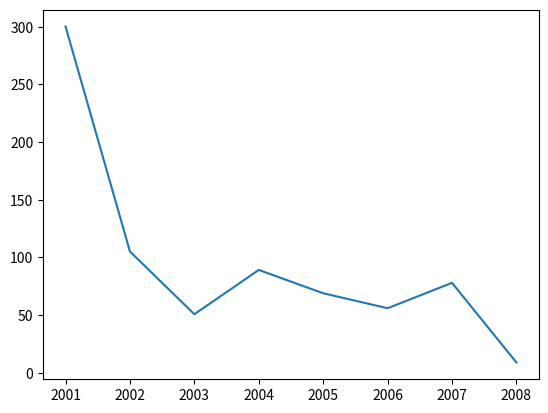

The script that saved this image:
import matplotlib.pyplot as plt
import numpy as np

years = [2001,2002,2003,2004,2005,2006,2007,2008]

gdp = [300.2,105.2,50.8,89.2,69,56,78,9]

plt.plot(years,gdp)

#plt.show()


arr = np.array([1,2,3,4,5])

arr1 = np.array(42)
print(arr)
print(type(arr))

#0D Array
print(np.array(10))

#1D ARRAY
arru = np.array([1,2,3,4,5])
print(arr)

arr2 = np.array([[1,2,3],[4,5,6]])
print(arr2)

print("NDIM:",arr.ndim)
print("First Index:",arr[1])

arr = np.array([[1,2,3],[4,5,6]])
print("1nd element on 1st row",arr[0,2])

l3 = np.array([[1,2,3],[4,5,6]])
print('2nd element in rows',l3[0])#[1,2,3]
print('Index Element from 2nd dim:',l3[1,-2])#5
print('4th after:',arr[:1])

print('arru',arru[-3:-1])
print('Increment',arru[::2])

